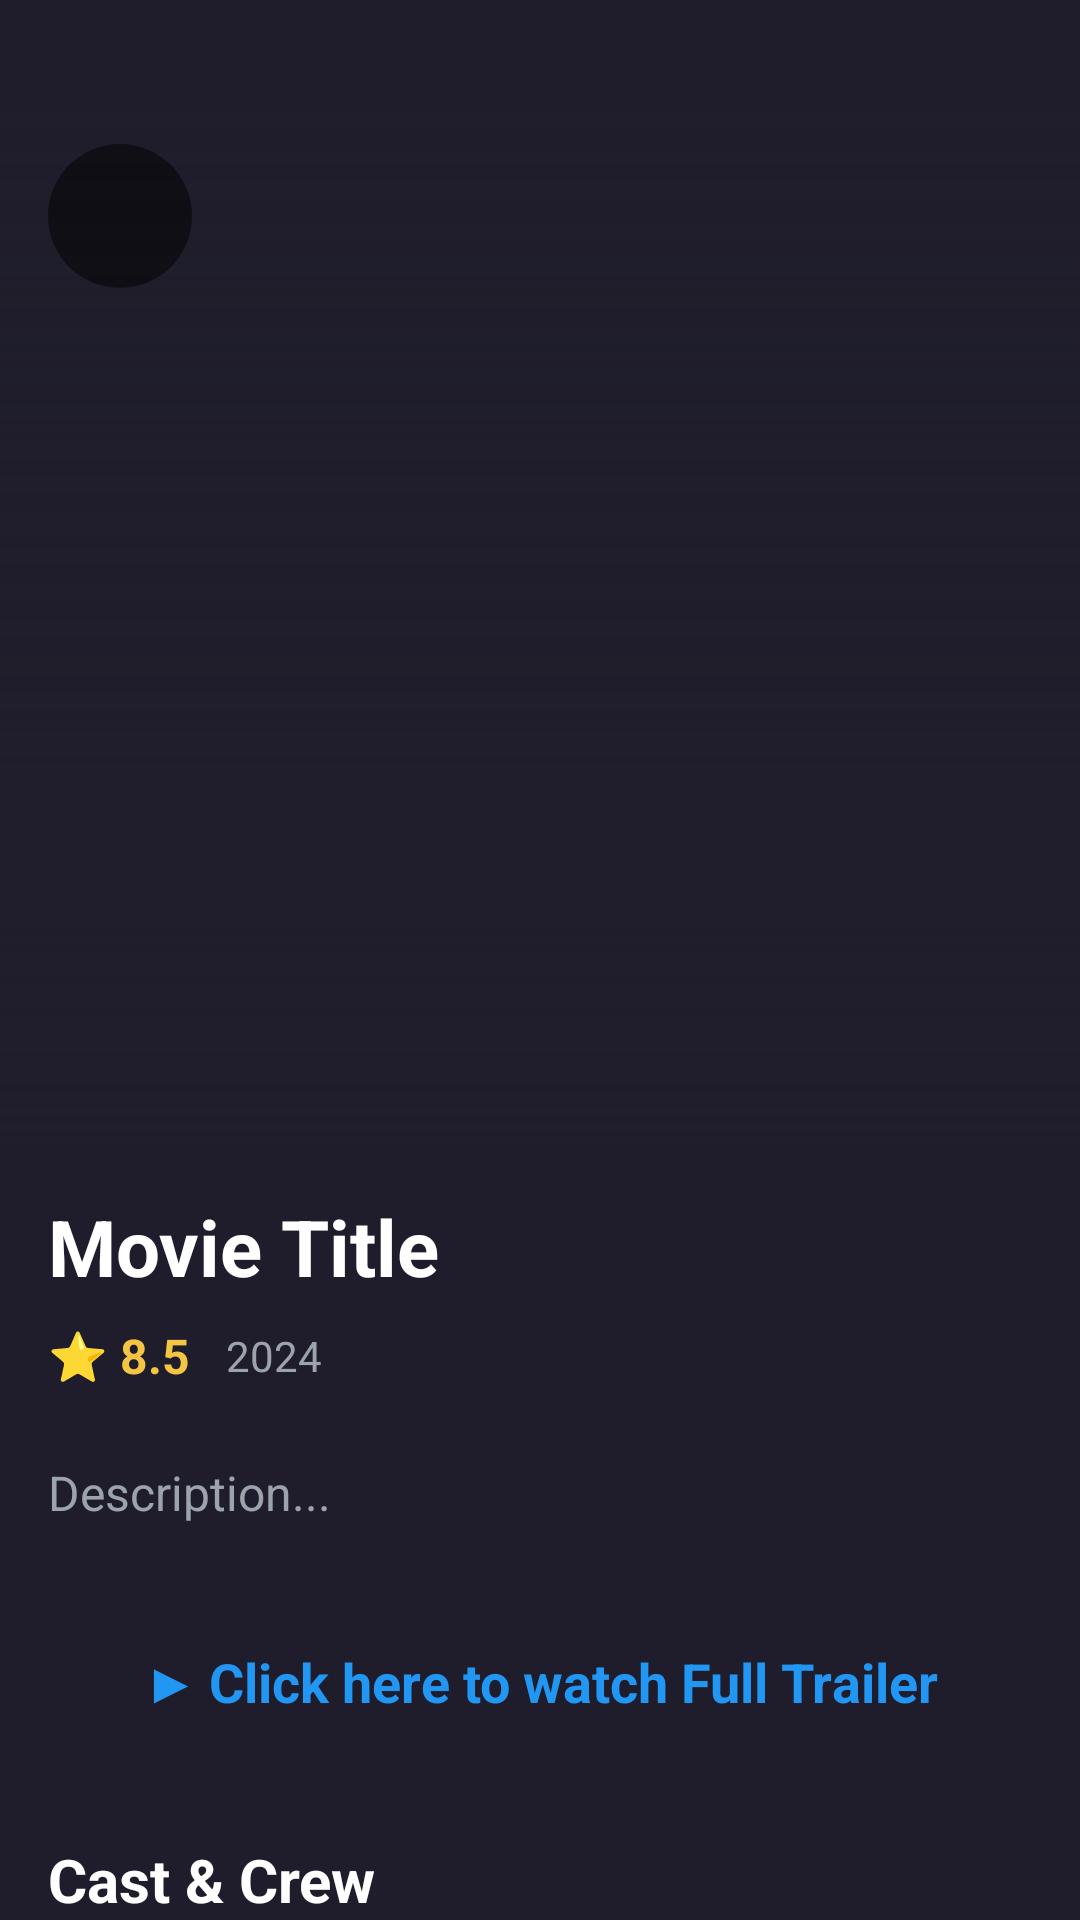

The Android layout XML behind this screen, and the referenced resources:
<!-- AndroidManifest.xml: application theme Theme.MovieNight -->
<!-- res/layout/fragment_movie_details.xml -->
<?xml version="1.0" encoding="utf-8"?>
<androidx.constraintlayout.widget.ConstraintLayout
    xmlns:android="http://schemas.android.com/apk/res/android"
    xmlns:app="http://schemas.android.com/apk/res-auto"
    xmlns:tools="http://schemas.android.com/tools"
    android:layout_width="match_parent"
    android:layout_height="match_parent"
    android:background="@color/background_dark"
    android:paddingTop="32dp">

    <androidx.core.widget.NestedScrollView
        android:layout_width="match_parent"
        android:layout_height="match_parent"
        android:fillViewport="true">

        <androidx.constraintlayout.widget.ConstraintLayout
            android:layout_width="match_parent"
            android:layout_height="wrap_content"
            android:paddingBottom="80dp">

            <ImageView
                android:id="@+id/ivBackdrop"
                android:layout_width="match_parent"
                android:layout_height="350dp"
                android:scaleType="centerCrop"
                android:src="@drawable/bg_gradient_shadow"
                app:layout_constraintTop_toTopOf="parent" />

            <View
                android:layout_width="match_parent"
                android:layout_height="150dp"
                android:background="@drawable/bg_gradient_shadow"
                app:layout_constraintBottom_toBottomOf="@id/ivBackdrop" />

            <TextView
                android:id="@+id/tvDetailTitle"
                android:layout_width="0dp"
                android:layout_height="wrap_content"
                android:layout_margin="16dp"
                android:text="Movie Title"
                android:textColor="@color/white"
                android:textSize="26sp"
                android:textStyle="bold"
                app:layout_constraintEnd_toStartOf="@+id/btnWatchlist"
                app:layout_constraintStart_toStartOf="parent"
                app:layout_constraintTop_toBottomOf="@id/ivBackdrop" />

            <ImageButton
                android:id="@+id/btnWatchlist"
                android:layout_width="48dp"
                android:layout_height="48dp"
                android:layout_marginEnd="16dp"
                android:background="?attr/selectableItemBackgroundBorderless"
                android:src="@drawable/ic_bookmark"
                app:tint="@color/white"
                app:layout_constraintBottom_toBottomOf="@+id/tvDetailTitle"
                app:layout_constraintEnd_toEndOf="parent"
                app:layout_constraintTop_toTopOf="@+id/tvDetailTitle" />

            <TextView
                android:id="@+id/tvDetailRating"
                android:layout_width="wrap_content"
                android:layout_height="wrap_content"
                android:layout_marginTop="8dp"
                android:text="⭐ 8.5"
                android:textColor="@color/primary_color"
                android:textSize="16sp"
                android:textStyle="bold"
                app:layout_constraintStart_toStartOf="@id/tvDetailTitle"
                app:layout_constraintTop_toBottomOf="@id/tvDetailTitle" />

            <TextView
                android:id="@+id/tvReleaseDate"
                android:layout_width="wrap_content"
                android:layout_height="wrap_content"
                android:layout_marginStart="12dp"
                android:text="2024"
                android:textColor="@color/text_gray"
                android:textSize="14sp"
                app:layout_constraintBottom_toBottomOf="@id/tvDetailRating"
                app:layout_constraintStart_toEndOf="@id/tvDetailRating"
                app:layout_constraintTop_toTopOf="@id/tvDetailRating" />

            <TextView
                android:id="@+id/tvOverview"
                android:layout_width="0dp"
                android:layout_height="wrap_content"
                android:layout_marginTop="24dp"
                android:lineSpacingExtra="6dp"
                android:text="Description..."
                android:textColor="@color/text_gray"
                android:textSize="16sp"
                app:layout_constraintEnd_toEndOf="parent"
                app:layout_constraintStart_toStartOf="@id/tvDetailTitle"
                app:layout_constraintTop_toBottomOf="@id/tvDetailRating" />

            <TextView
                android:id="@+id/tvWatchTrailer"
                android:layout_width="0dp"
                android:layout_height="wrap_content"
                android:layout_marginTop="24dp"
                android:layout_marginHorizontal="16dp"
                android:background="?attr/selectableItemBackground"
                android:clickable="true"
                android:focusable="true"
                android:gravity="center"
                android:padding="16dp"
                android:text="▶ Click here to watch Full Trailer"
                android:textColor="#2196F3"
                android:textSize="18sp"
                android:textStyle="bold"
                app:layout_constraintEnd_toEndOf="parent"
                app:layout_constraintStart_toStartOf="parent"
                app:layout_constraintTop_toBottomOf="@id/tvOverview" />

            <TextView
                android:id="@+id/tvCastLabel"
                android:layout_width="wrap_content"
                android:layout_height="wrap_content"
                android:layout_marginTop="24dp"
                android:layout_marginStart="16dp"
                android:text="Cast &amp; Crew"
                android:textColor="@color/white"
                android:textSize="20sp"
                android:textStyle="bold"
                app:layout_constraintStart_toStartOf="parent"
                app:layout_constraintTop_toBottomOf="@id/tvWatchTrailer" />

            <androidx.recyclerview.widget.RecyclerView
                android:id="@+id/rvCast"
                android:layout_width="match_parent"
                android:layout_height="wrap_content"
                android:layout_marginTop="12dp"
                android:clipToPadding="false"
                android:paddingHorizontal="16dp"
                android:orientation="horizontal"
                app:layoutManager="androidx.recyclerview.widget.LinearLayoutManager"
                app:layout_constraintTop_toBottomOf="@id/tvCastLabel" />

            <TextView
                android:id="@+id/tvReviewsLabel"
                android:layout_width="wrap_content"
                android:layout_height="wrap_content"
                android:layout_marginTop="24dp"
                android:layout_marginStart="16dp"
                android:text="Reviews"
                android:textColor="@color/white"
                android:textSize="20sp"
                android:textStyle="bold"
                app:layout_constraintStart_toStartOf="parent"
                app:layout_constraintTop_toBottomOf="@id/rvCast" />

            <androidx.recyclerview.widget.RecyclerView
                android:id="@+id/rvReviews"
                android:layout_width="match_parent"
                android:layout_height="wrap_content"
                android:layout_marginTop="12dp"
                android:clipToPadding="false"
                android:paddingHorizontal="16dp"
                android:orientation="horizontal"
                app:layoutManager="androidx.recyclerview.widget.LinearLayoutManager"
                app:layout_constraintTop_toBottomOf="@id/tvReviewsLabel" />

            <TextView
                android:id="@+id/tvSimilarLabel"
                android:layout_width="wrap_content"
                android:layout_height="wrap_content"
                android:layout_marginTop="24dp"
                android:layout_marginStart="16dp"
                android:text="More Like This"
                android:textColor="@color/white"
                android:textSize="20sp"
                android:textStyle="bold"
                app:layout_constraintStart_toStartOf="parent"
                app:layout_constraintTop_toBottomOf="@id/rvReviews" />

            <androidx.recyclerview.widget.RecyclerView
                android:id="@+id/rvSimilarMovies"
                android:layout_width="match_parent"
                android:layout_height="wrap_content"
                android:layout_marginTop="12dp"
                android:clipToPadding="false"
                android:paddingHorizontal="16dp"
                android:orientation="horizontal"
                app:layoutManager="androidx.recyclerview.widget.LinearLayoutManager"
                app:layout_constraintTop_toBottomOf="@id/tvSimilarLabel" />

        </androidx.constraintlayout.widget.ConstraintLayout>
    </androidx.core.widget.NestedScrollView>

    <ImageButton
        android:id="@+id/btnBack"
        android:layout_width="48dp"
        android:layout_height="48dp"
        android:layout_margin="16dp"
        android:background="@drawable/bg_back_button"
        android:contentDescription="Back"
        android:padding="12dp"
        android:src="@drawable/ic_back"
        app:tint="@color/white"
        app:layout_constraintStart_toStartOf="parent"
        app:layout_constraintTop_toTopOf="parent" />

</androidx.constraintlayout.widget.ConstraintLayout>
<!-- resources referenced by this layout -->
<resources>
  <color name="background_dark">#1F1D2B</color>
  <color name="primary_color">#F4C443</color>
  <color name="text_gray">#9CA4AB</color>
  <color name="white">#FFFFFF</color>
  <!-- drawable bg_back_button (drawable) -->
  <?xml version="1.0" encoding="utf-8"?>
  <shape xmlns:android="http://schemas.android.com/apk/res/android"
      android:shape="oval">
      <solid android:color="#80000000"/> </shape>
  <!-- drawable bg_gradient_shadow (drawable) -->
  <?xml version="1.0" encoding="utf-8"?>
  <shape xmlns:android="http://schemas.android.com/apk/res/android">
      <gradient
          android:angle="90"
          android:endColor="#001F1D2B"
          android:startColor="#FF1F1D2B"
          android:type="linear" />
  </shape>
  <style name="Theme.MovieNight" parent="Theme.MaterialComponents.DayNight.NoActionBar">
          <item name="colorPrimary">@color/primary_color</item>
          <item name="android:statusBarColor">@color/background_dark</item>
          <item name="android:windowBackground">@color/background_dark</item>
      </style>
</resources>
